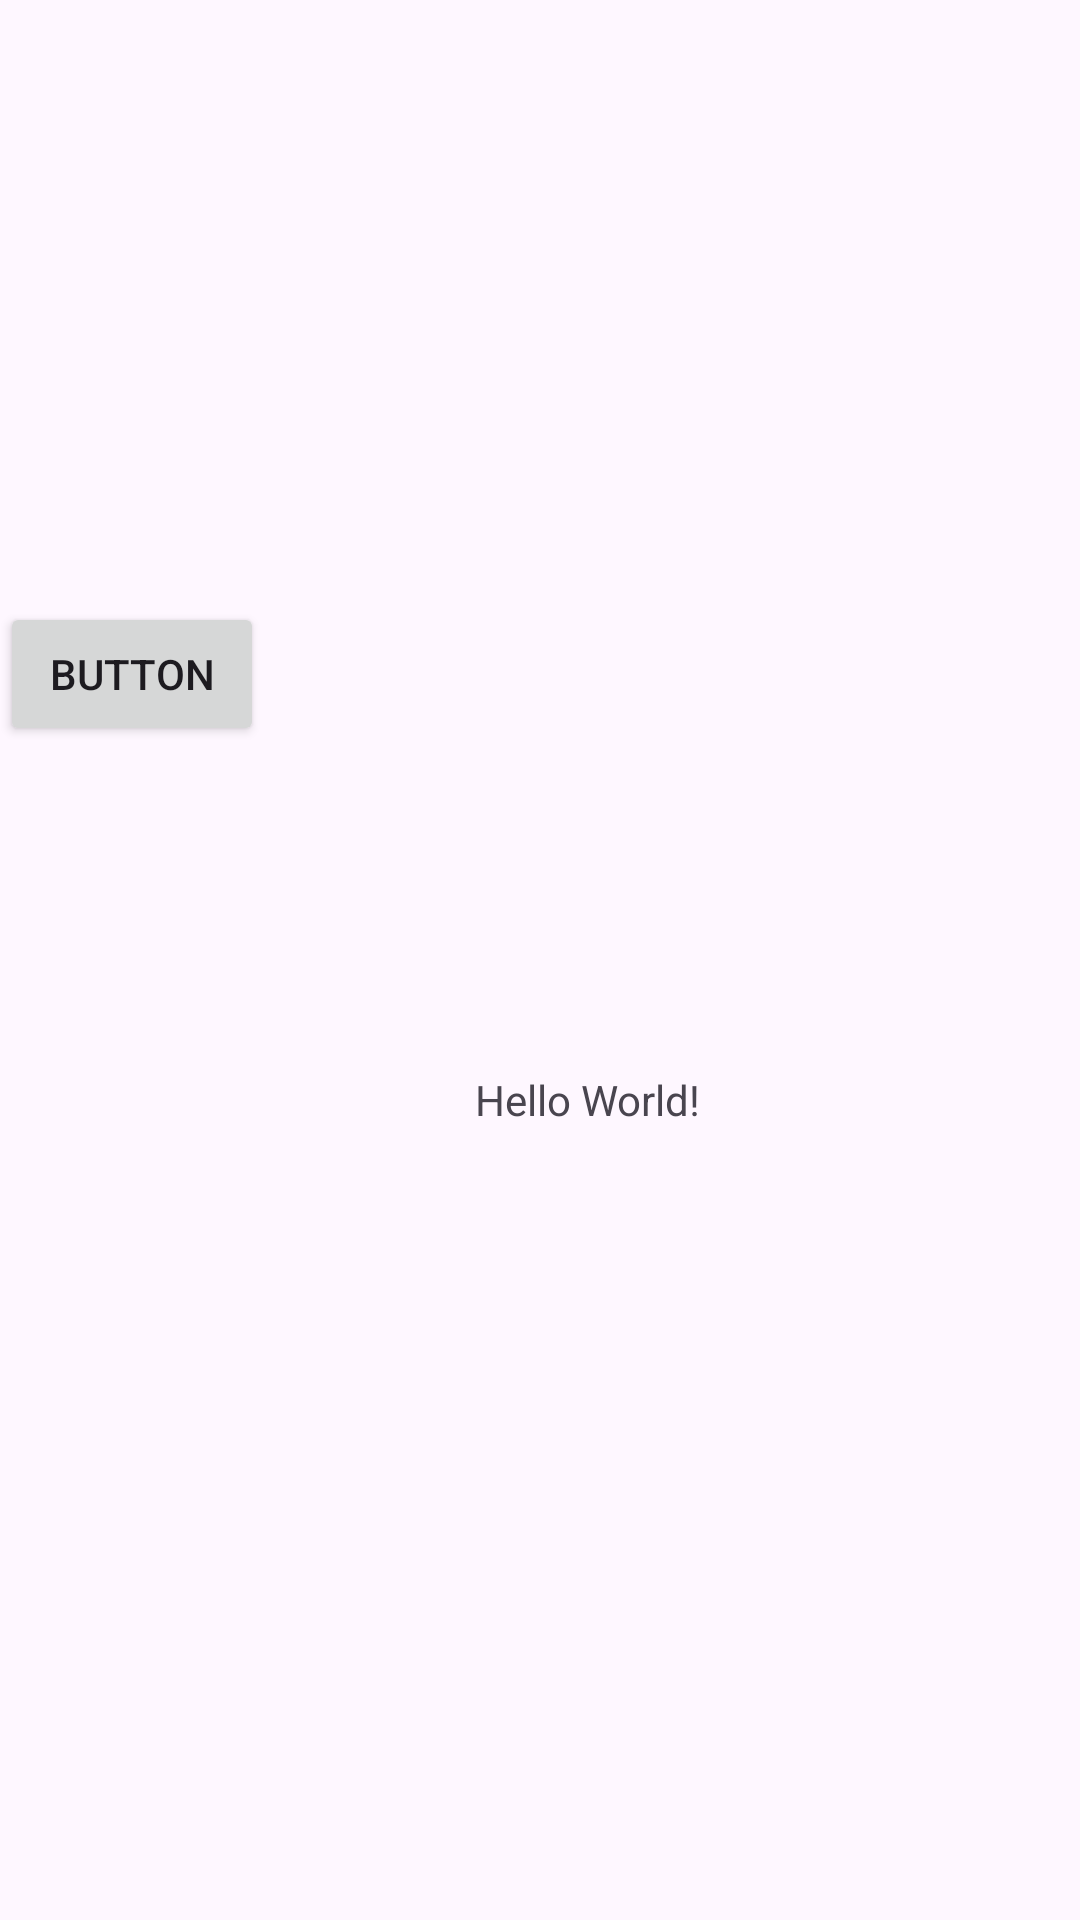

This screen was rendered from an Android layout file. Write that file and the resources it references.
<!-- AndroidManifest.xml: application theme Theme.MBChats -->
<!-- res/layout/activity_main.xml -->
<?xml version="1.0" encoding="utf-8"?>
<androidx.constraintlayout.widget.ConstraintLayout xmlns:android="http://schemas.android.com/apk/res/android"
    xmlns:app="http://schemas.android.com/apk/res-auto"
    xmlns:tools="http://schemas.android.com/tools"
    android:id="@+id/main"
    android:layout_width="match_parent"
    android:layout_height="match_parent"
    tools:context=".MainActivity">

    <TextView
        android:id="@+id/textView"
        android:layout_width="wrap_content"
        android:layout_height="wrap_content"
        android:text="Hello World!"
        app:layout_constraintBottom_toBottomOf="parent"
        app:layout_constraintEnd_toEndOf="parent"
        app:layout_constraintHorizontal_bias="0.556"
        app:layout_constraintStart_toStartOf="parent"
        app:layout_constraintTop_toTopOf="parent"
        app:layout_constraintVertical_bias="0.575" />

    <Button
        android:id="@+id/button"
        android:layout_width="wrap_content"
        android:layout_height="wrap_content"
        android:text="Button"
        app:layout_constraintBottom_toTopOf="@+id/textView"
        app:layout_constraintTop_toTopOf="parent"
        app:layout_constraintVertical_bias="0.649"
        tools:layout_editor_absoluteX="198dp" />

</androidx.constraintlayout.widget.ConstraintLayout>
<!-- resources referenced by this layout -->
<resources>
  <style name="Theme.MBChats" parent="Base.Theme.MBChats" />
  <style name="Base.Theme.MBChats" parent="Theme.Material3.DayNight.NoActionBar">
          
          
      </style>
</resources>
